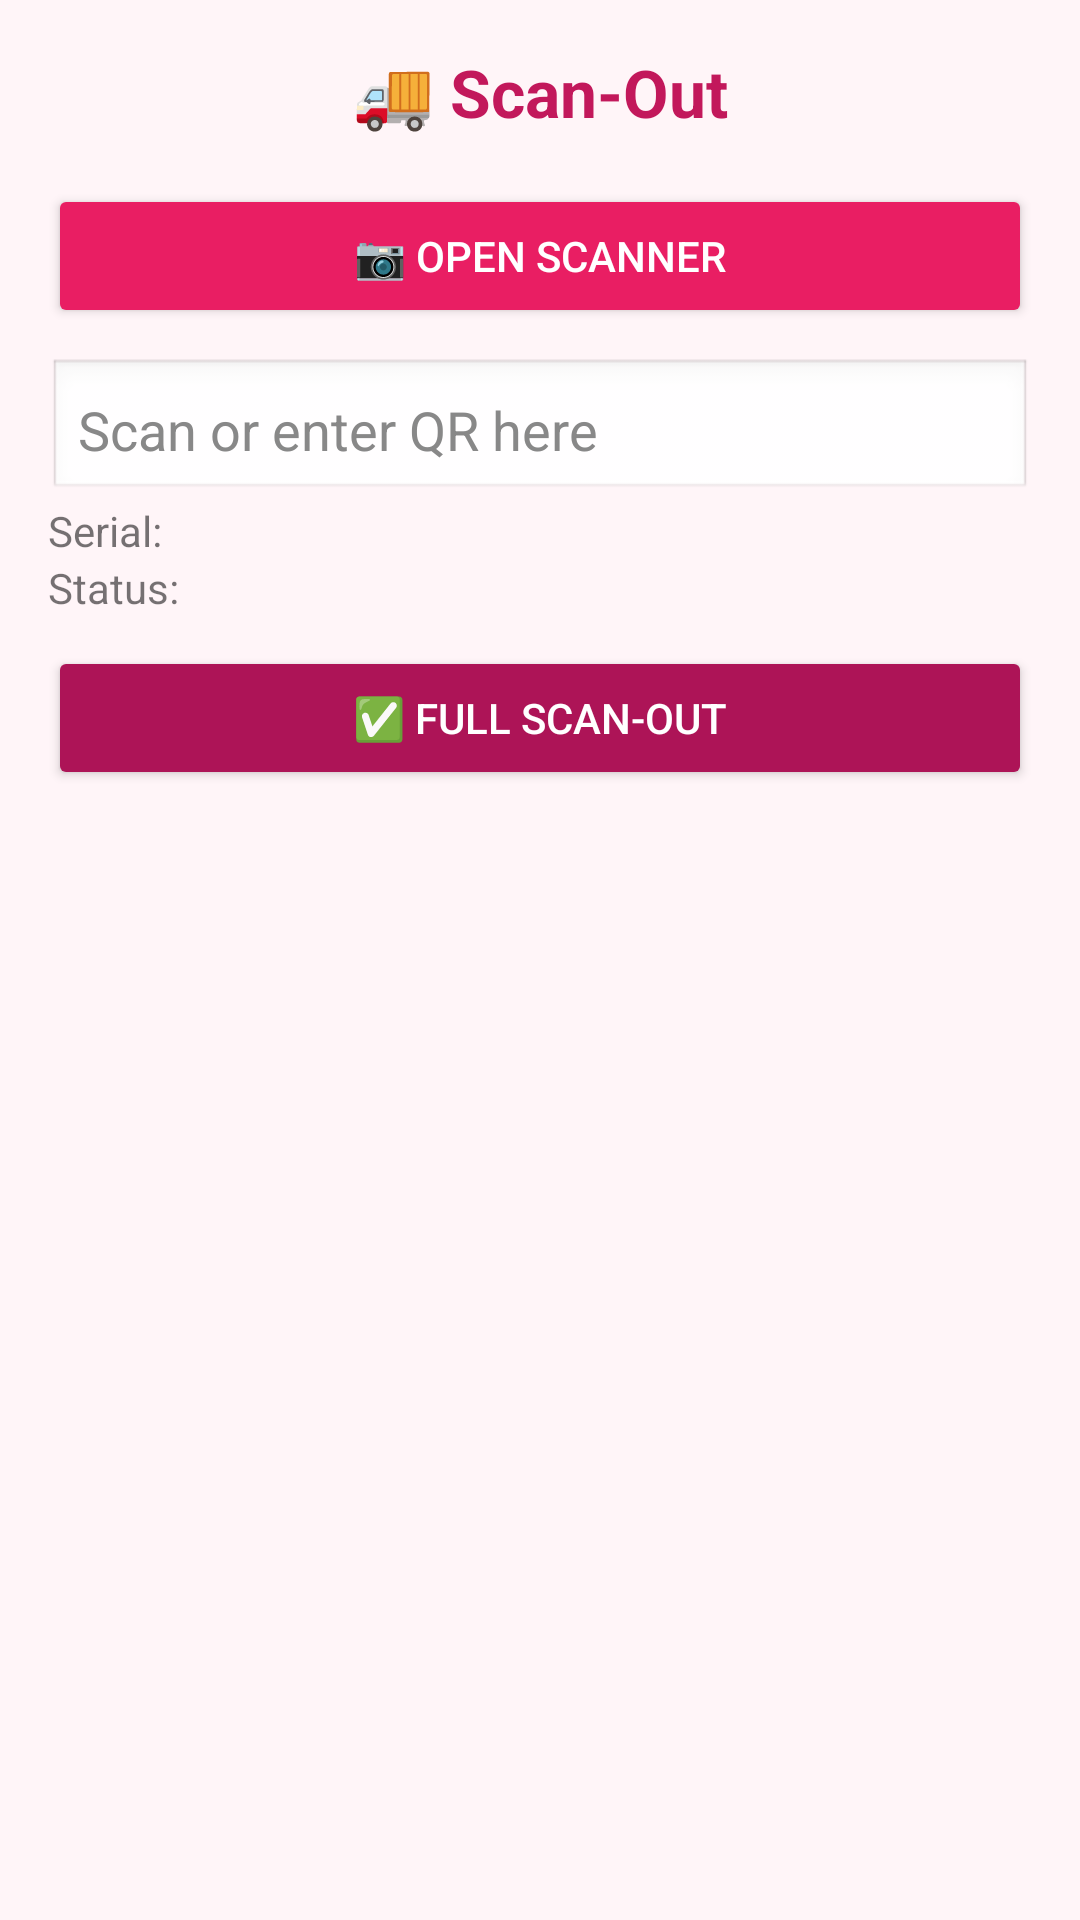

Produce the Android XML layout that renders to this screen, including the resource entries it uses.
<!-- AndroidManifest.xml: application theme Theme.YourApp -->
<!-- res/layout/activity_scanout.xml -->
<ScrollView
    xmlns:android="http://schemas.android.com/apk/res/android"
    android:layout_width="match_parent"
    android:layout_height="match_parent"
    android:background="#FFF5F8"
    android:padding="16dp">

    <LinearLayout
        android:layout_width="match_parent"
        android:layout_height="wrap_content"
        android:orientation="vertical">

        <TextView
            android:text="🚚 Scan-Out"
            android:textSize="22sp"
            android:textStyle="bold"
            android:textColor="#C2185B"
            android:gravity="center"
            android:paddingBottom="16dp"
            android:layout_width="match_parent"
            android:layout_height="wrap_content"/>

        <Button
            android:id="@+id/scanBtn"
            android:text="📷 Open Scanner"
            android:backgroundTint="#E91E63"
            android:textColor="@android:color/white"
            android:layout_width="match_parent"
            android:layout_height="wrap_content"/>

        <EditText
            android:id="@+id/qrInput"
            android:layout_width="match_parent"
            android:layout_height="wrap_content"
            android:hint="Scan or enter QR here"
            android:background="@android:drawable/edit_text"
            android:padding="10dp"
            android:textColor="#000"
            android:textColorHint="#888"
            android:layout_marginTop="10dp"/>

        <TextView
            android:id="@+id/serial"
            android:text="Serial:"
            android:layout_width="match_parent"
            android:layout_height="wrap_content"/>

        <TextView
            android:id="@+id/statusText"
            android:text="Status:"
            android:layout_width="match_parent"
            android:layout_height="wrap_content"/>

        
        <androidx.recyclerview.widget.RecyclerView
            android:id="@+id/itemsRecycler"
            android:layout_width="match_parent"
            android:layout_height="wrap_content"
            android:layout_marginTop="10dp"/>

        
        <Button
            android:id="@+id/submitPartialBtn"
            android:text="📦 Submit Partial"
            android:backgroundTint="#4CAF50"
            android:textColor="@android:color/white"
            android:layout_width="match_parent"
            android:layout_height="wrap_content"
            android:visibility="gone"
            android:layout_marginTop="10dp"/>

        <Button
            android:id="@+id/confirmBtn"
            android:text="✅ Full Scan-Out"
            android:backgroundTint="#AD1457"
            android:textColor="@android:color/white"
            android:layout_width="match_parent"
            android:layout_height="wrap_content"/>

    </LinearLayout>
</ScrollView>
<!-- resources referenced by this layout -->
<resources>
  <style name="Theme.YourApp" parent="Theme.MaterialComponents.DayNight.NoActionBar">
          
          <item name="colorPrimary">@color/teal_700</item>
          <item name="colorPrimaryVariant">@color/teal_200</item>
          <item name="colorOnPrimary">@android:color/white</item>
  
          
          <item name="colorSecondary">@color/purple_500</item>
          <item name="colorSecondaryVariant">@color/purple_700</item>
          <item name="colorOnSecondary">@android:color/white</item>
  
          
          <item name="android:colorBackground">@color/white</item>
          <item name="colorSurface">@color/white</item>
          <item name="colorOnSurface">@android:color/black</item>
  
          
          <item name="android:statusBarColor">?attr/colorPrimaryVariant</item>
  
  
  
  
  
      </style>
  <color name="teal_700">#018786</color>
  <color name="teal_200">#03DAC5</color>
  <color name="purple_500">#6200EE</color>
  <color name="purple_700">#3700B3</color>
  <color name="white">#FFFFFF</color>
</resources>
